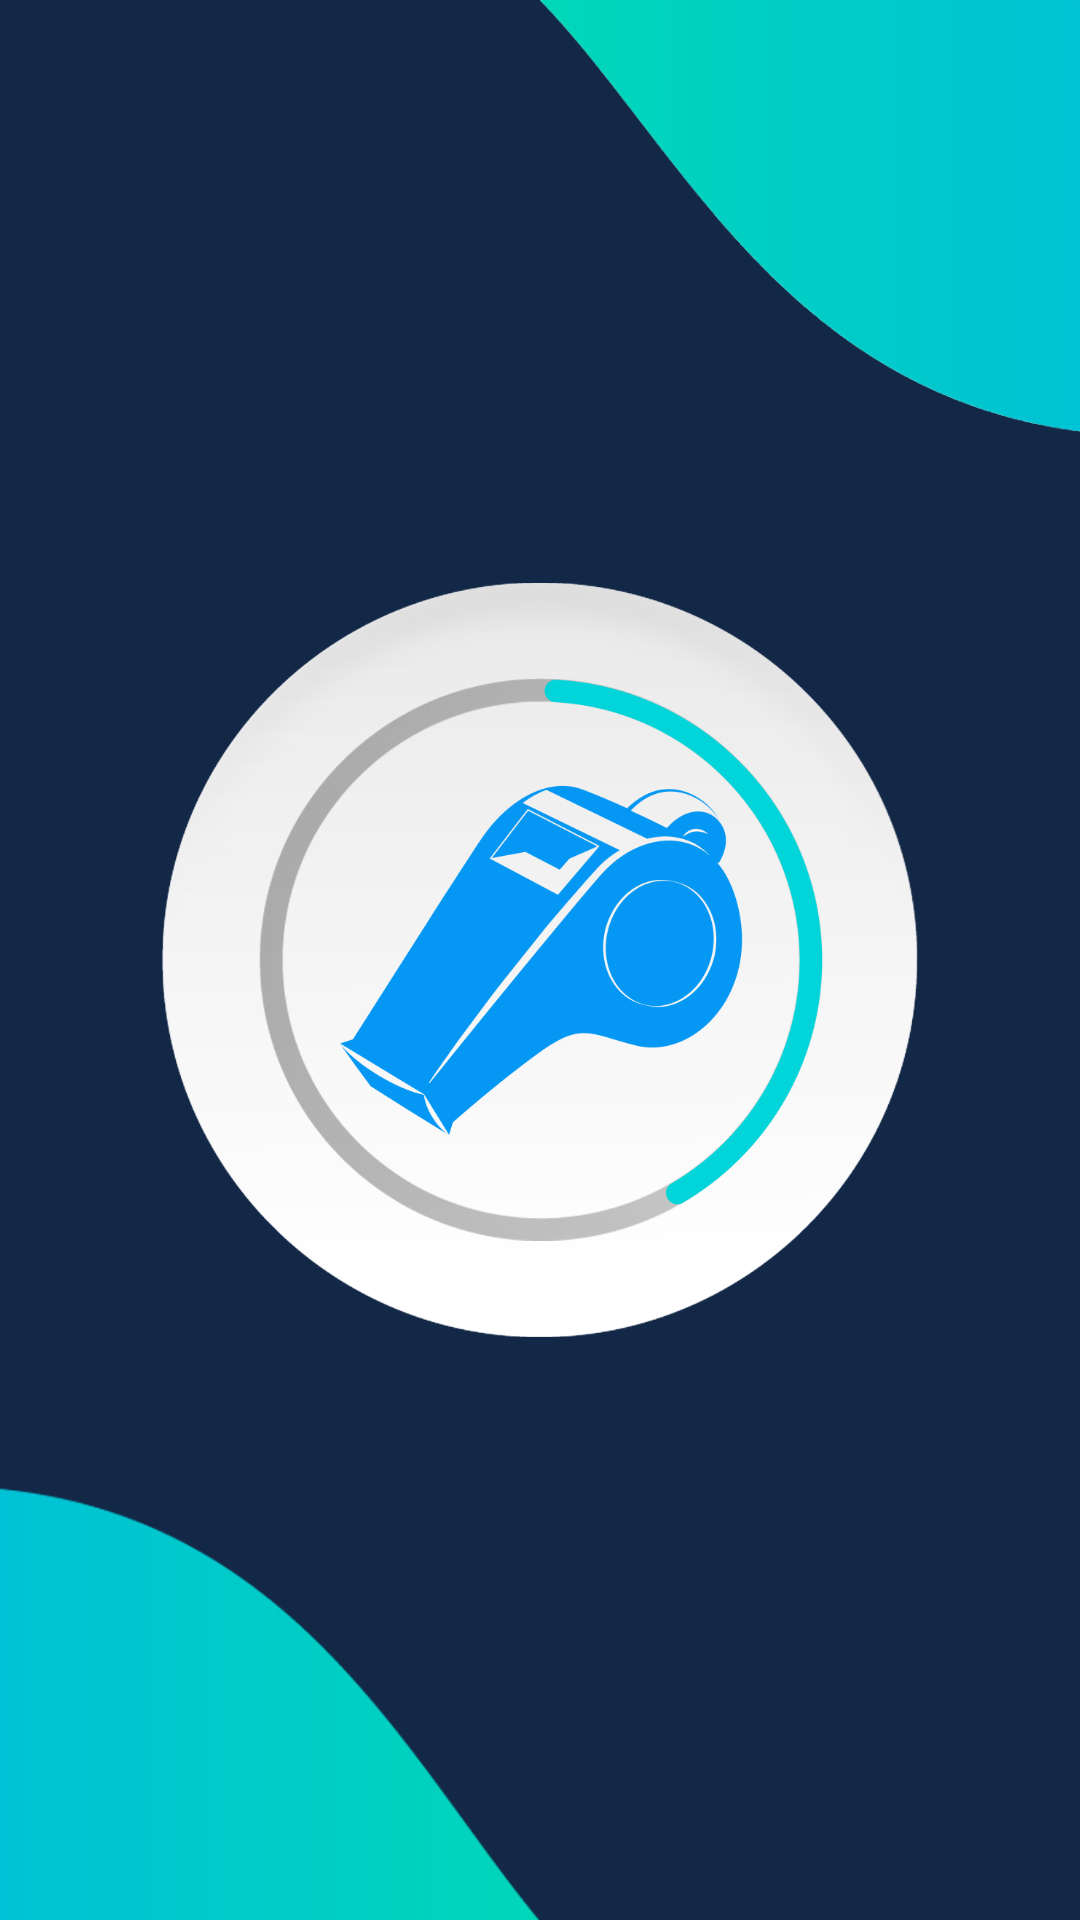

Write the Android layout XML for this screen, with the resource values it uses.
<!-- AndroidManifest.xml: application theme Theme.ClapAndWhistleDetector -->
<!-- res/layout/activity_detect.xml -->
<androidx.constraintlayout.widget.ConstraintLayout xmlns:android="http://schemas.android.com/apk/res/android"
    xmlns:app="http://schemas.android.com/apk/res-auto"
    xmlns:tools="http://schemas.android.com/tools"
    android:layout_width="fill_parent"
    android:layout_height="fill_parent"
    android:background="#132847">

    <ImageView
        android:id="@+id/topImage"
        android:layout_width="0dp"
        android:layout_height="0dp"
        android:scaleType="fitXY"
        android:src="@drawable/top_image"
        app:layout_constraintDimensionRatio="1:.8"
        app:layout_constraintEnd_toEndOf="parent"
        app:layout_constraintStart_toStartOf="@id/guidelineHalfWidth"
        app:layout_constraintTop_toTopOf="parent" />

    <ImageView
        android:id="@+id/bottomImage"
        android:layout_width="0dp"
        android:layout_height="0dp"
        android:scaleType="fitXY"
        android:src="@drawable/bottom_image"
        app:layout_constraintBottom_toBottomOf="parent"
        app:layout_constraintDimensionRatio="1:.8"
        app:layout_constraintEnd_toEndOf="@id/guidelineHalfWidth"
        app:layout_constraintStart_toStartOf="parent" />

    <ImageView
        android:id="@+id/whistle"
        android:layout_width="0dp"
        android:layout_height="0dp"
        app:layout_constraintStart_toStartOf="@id/guidelineStart"
        app:layout_constraintEnd_toEndOf="@id/guidelineEnd"
        app:layout_constraintTop_toTopOf="parent"
        app:layout_constraintBottom_toBottomOf="parent"
        android:src="@drawable/whistle"
        />

    <androidx.constraintlayout.widget.Guideline
        android:id="@+id/guidelineStart"
        android:layout_width="wrap_content"
        android:layout_height="wrap_content"
        android:orientation="vertical"
        app:layout_constraintGuide_percent=".15" />

    <androidx.constraintlayout.widget.Guideline
        android:id="@+id/guidelineEnd"
        android:layout_width="wrap_content"
        android:layout_height="wrap_content"
        android:orientation="vertical"
        app:layout_constraintGuide_percent=".85" />

    <androidx.constraintlayout.widget.Guideline
        android:id="@+id/guidelineHalfWidth"
        android:layout_width="wrap_content"
        android:layout_height="wrap_content"
        android:orientation="vertical"
        app:layout_constraintGuide_percent=".5" />


</androidx.constraintlayout.widget.ConstraintLayout>
<!-- resources referenced by this layout -->
<resources>
  <!-- drawable bottom_image: png bitmap (drawable, 9421 bytes) -->
  <!-- drawable top_image: png bitmap (drawable, 13928 bytes) -->
  <!-- drawable whistle: png bitmap (drawable, 195062 bytes) -->
  <style name="Theme.ClapAndWhistleDetector" parent="Theme.MaterialComponents.Light.NoActionBar">
          
          <item name="colorPrimary">@color/purple_500</item>
          <item name="colorPrimaryVariant">@color/purple_700</item>
          <item name="colorOnPrimary">@color/white</item>
          
          <item name="colorSecondary">@color/teal_200</item>
          <item name="colorSecondaryVariant">@color/teal_700</item>
          <item name="colorOnSecondary">@color/black</item>
          <item name="android:textColor">@color/colorText</item>
          
          <item name="android:statusBarColor" tools:targetApi="l">?attr/colorPrimaryVariant</item>
  
          
      </style>
  <color name="purple_500">#FF6200EE</color>
  <color name="purple_700">#FF3700B3</color>
  <color name="white">#FFFFFFFF</color>
  <color name="teal_200">#FF03DAC5</color>
  <color name="teal_700">#FF018786</color>
  <color name="black">#FF000000</color>
  <color name="colorText">#132847</color>
</resources>
